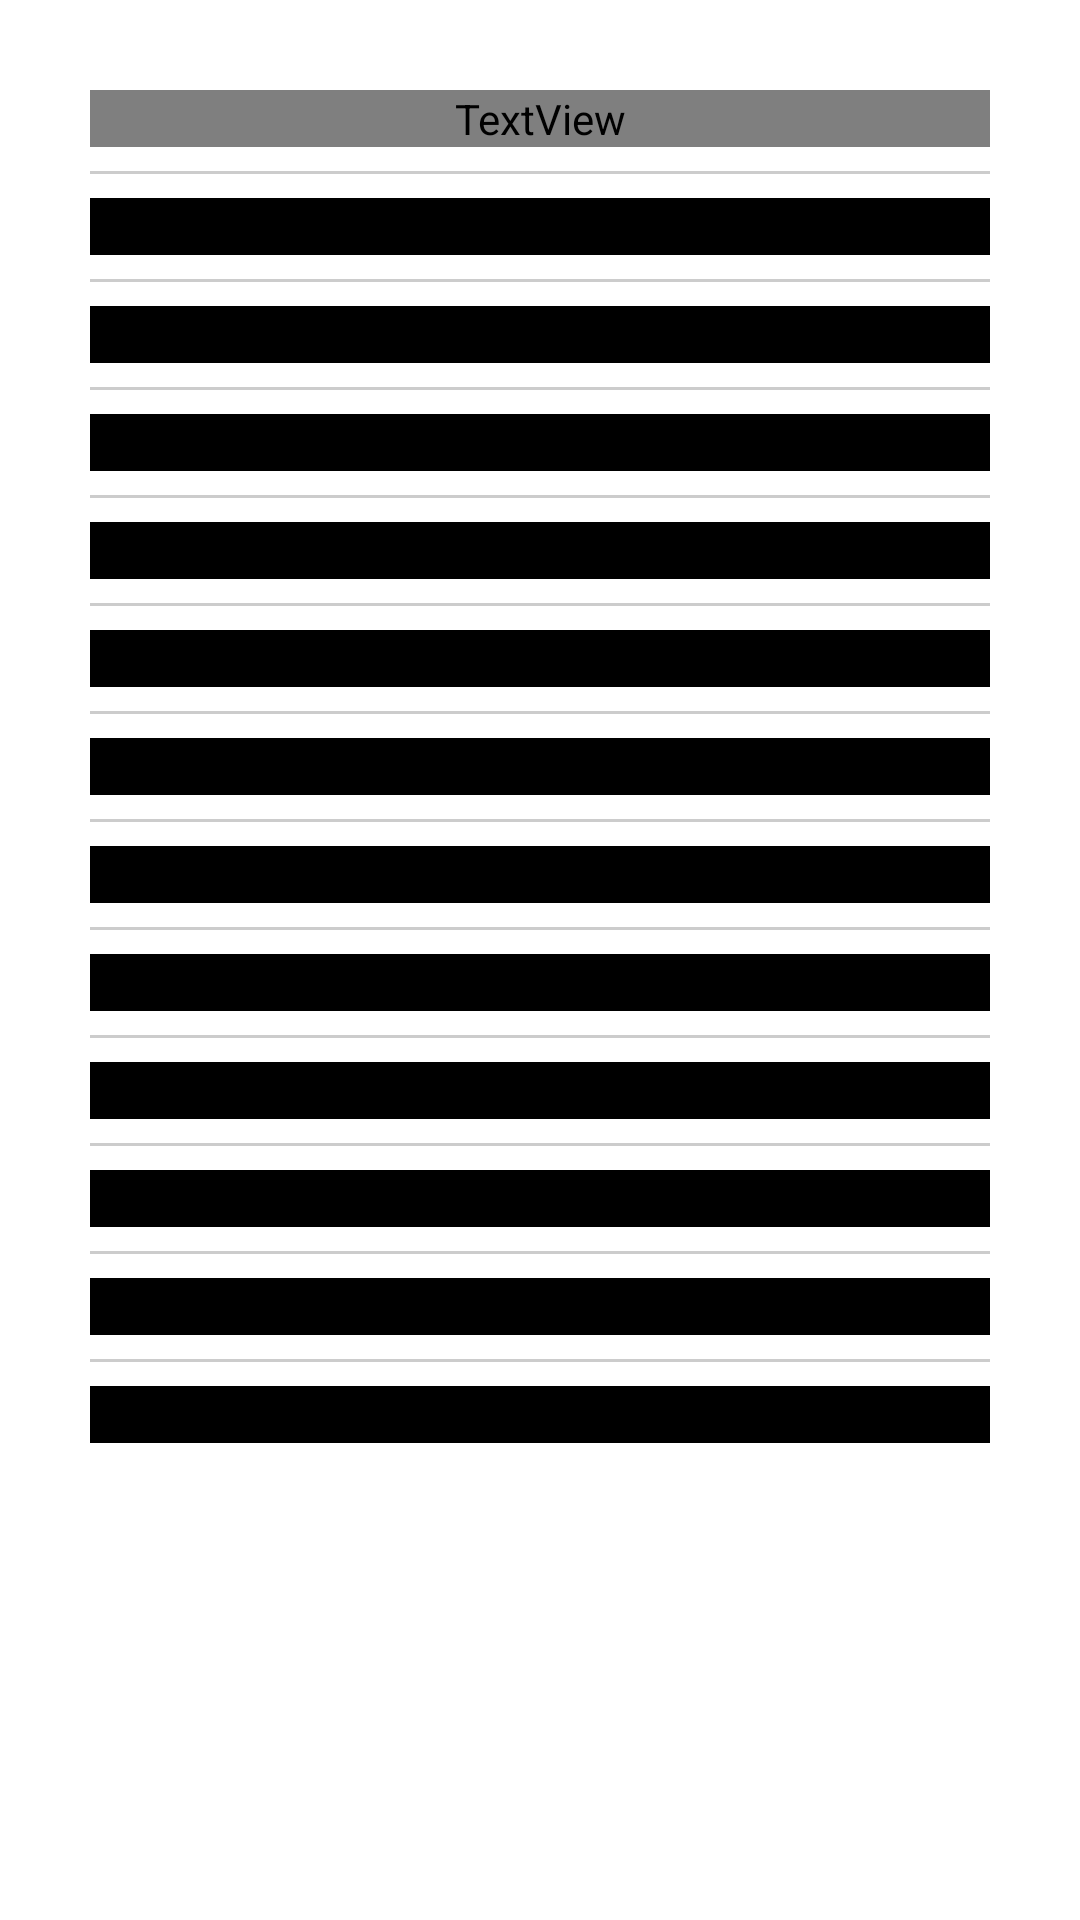

Produce the Android XML layout that renders to this screen, including the resource entries it uses.
<!-- AndroidManifest.xml: application theme Theme.SkiLevelUp -->
<!-- res/layout/fragment_skill_list.xml -->
<?xml version="1.0" encoding="utf-8"?>
<androidx.constraintlayout.widget.ConstraintLayout xmlns:android="http://schemas.android.com/apk/res/android"
    xmlns:tools="http://schemas.android.com/tools"
    android:layout_width="match_parent"
    android:layout_height="match_parent">

    <ScrollView
        android:fillViewport="true"
        android:scrollbars="none"
        android:layout_width="wrap_content"
        android:layout_height="wrap_content"
        tools:ignore="MissingConstraints">

        <LinearLayout
            android:padding="30sp"
            android:layout_width="match_parent"
            android:layout_height="match_parent"
            android:orientation="vertical">
            
            <TextView
                android:layout_width="match_parent"
                android:layout_height="match_parent"
                android:text="Skill List"
                android:textSize="30sp"
                android:fontFamily="@font/bmjua"
                android:textStyle="bold"/>
            <View
                android:layout_width="match_parent"
                android:layout_height="1dp"
                android:background="#CCCCCC"
                android:layout_marginVertical="8dp"/>
            <Button
                android:id="@+id/bt_snowplow"
                android:layout_width="match_parent"
                android:layout_height="match_parent"
                android:backgroundTint="@color/black"
                android:text="SnowPlow"
                android:fontFamily="@font/bmjua"
                android:textStyle="bold"
                android:textSize="20sp"/>
            <View
                android:layout_width="match_parent"
                android:layout_height="1dp"
                android:background="#CCCCCC"
                android:layout_marginVertical="8dp"/>
            <Button
                android:id="@+id/bt_snowplow_turn"
                android:layout_width="match_parent"
                android:layout_height="match_parent"
                android:backgroundTint="@color/black"
                android:text="SnowPlow Turn"
                android:fontFamily="@font/bmjua"
                android:textStyle="bold"
                android:textSize="20sp"/>
            <View
                android:layout_width="match_parent"
                android:layout_height="1dp"
                android:background="#CCCCCC"
                android:layout_marginVertical="8dp"/>
            <Button
                android:id="@+id/bt_stem_turn"
                android:layout_width="match_parent"
                android:layout_height="match_parent"
                android:backgroundTint="@color/black"
                android:text="Stem Turn"
                android:fontFamily="@font/bmjua"
                android:textStyle="bold"
                android:textSize="20sp"/>
            <View
                android:layout_width="match_parent"
                android:layout_height="1dp"
                android:background="#CCCCCC"
                android:layout_marginVertical="8dp"/>
            <Button
                android:id="@+id/bt_parallel_long"
                android:layout_width="match_parent"
                android:layout_height="match_parent"
                android:backgroundTint="@color/black"
                android:text="Parallel Long Turn"
                android:fontFamily="@font/bmjua"
                android:textStyle="bold"
                android:textSize="20sp"/>
            <View
                android:layout_width="match_parent"
                android:layout_height="1dp"
                android:background="#CCCCCC"
                android:layout_marginVertical="8dp"/>
            <Button
                android:id="@+id/bt_parallel_short"
                android:layout_width="match_parent"
                android:layout_height="match_parent"
                android:backgroundTint="@color/black"
                android:text="Parallel Short Turn"
                android:fontFamily="@font/bmjua"
                android:textStyle="bold"
                android:textSize="20sp"/>
            <View
                android:layout_width="match_parent"
                android:layout_height="1dp"
                android:background="#CCCCCC"
                android:layout_marginVertical="8dp"/>
            <Button
                android:id="@+id/bt_dynamic_long"
                android:layout_width="match_parent"
                android:layout_height="match_parent"
                android:backgroundTint="@color/black"
                android:text="Dynamic Long Turn"
                android:fontFamily="@font/bmjua"
                android:textStyle="bold"
                android:textSize="20sp"/>
            <View
                android:layout_width="match_parent"
                android:layout_height="1dp"
                android:background="#CCCCCC"
                android:layout_marginVertical="8dp"/>
            <Button
                android:id="@+id/bt_dynamic_short"
                android:layout_width="match_parent"
                android:layout_height="match_parent"
                android:backgroundTint="@color/black"
                android:text="Dynamic Short Turn"
                android:fontFamily="@font/bmjua"
                android:textStyle="bold"
                android:textSize="20sp"/>
            <View
                android:layout_width="match_parent"
                android:layout_height="1dp"
                android:background="#CCCCCC"
                android:layout_marginVertical="8dp"/>
            <Button
                android:id="@+id/bt_carving_long"
                android:layout_width="match_parent"
                android:layout_height="match_parent"
                android:backgroundTint="@color/black"
                android:text="Carving Long Turn"
                android:fontFamily="@font/bmjua"
                android:textStyle="bold"
                android:textSize="20sp"/>
            <View
                android:layout_width="match_parent"
                android:layout_height="1dp"
                android:background="#CCCCCC"
                android:layout_marginVertical="8dp"/>
            <Button
                android:id="@+id/bt_carving_short"
                android:layout_width="match_parent"
                android:layout_height="match_parent"
                android:backgroundTint="@color/black"
                android:text="Carving Short Turn"
                android:fontFamily="@font/bmjua"
                android:textStyle="bold"
                android:textSize="20sp"/>
            <View
                android:layout_width="match_parent"
                android:layout_height="1dp"
                android:background="#CCCCCC"
                android:layout_marginVertical="8dp"/>
            <Button
                android:id="@+id/bt_combined_downhill"
                android:layout_width="match_parent"
                android:layout_height="match_parent"
                android:backgroundTint="@color/black"
                android:text="Combined Downhill"
                android:fontFamily="@font/bmjua"
                android:textStyle="bold"
                android:textSize="20sp"/>
            <View
                android:layout_width="match_parent"
                android:layout_height="1dp"
                android:background="#CCCCCC"
                android:layout_marginVertical="8dp"/>
            <Button
                android:id="@+id/bt_slalom_racing"
                android:layout_width="match_parent"
                android:layout_height="match_parent"
                android:backgroundTint="@color/black"
                android:text="Slalom Racing"
                android:fontFamily="@font/bmjua"
                android:textStyle="bold"
                android:textSize="20sp"/>
            <View
                android:layout_width="match_parent"
                android:layout_height="1dp"
                android:background="#CCCCCC"
                android:layout_marginVertical="8dp"/>
            <Button
                android:id="@+id/bt_giant_slalom_racing"
                android:layout_width="match_parent"
                android:layout_height="match_parent"
                android:backgroundTint="@color/black"
                android:text="Giant Slalom Racing"
                android:fontFamily="@font/bmjua"
                android:textStyle="bold"
                android:textSize="20sp"/>
            <View
                android:layout_width="match_parent"
                android:layout_height="100dp"/>
        </LinearLayout>

    </ScrollView>



</androidx.constraintlayout.widget.ConstraintLayout>
<!-- resources referenced by this layout -->
<resources>
  <color name="black">#FF000000</color>
  <style name="Theme.SkiLevelUp" parent="Theme.MaterialComponents.DayNight.DarkActionBar">
          
          <item name="colorPrimary">@color/purple_500</item>
          <item name="colorPrimaryVariant">@color/purple_700</item>
          <item name="colorOnPrimary">@color/white</item>
          
          <item name="colorSecondary">@color/teal_200</item>
          <item name="colorSecondaryVariant">@color/teal_700</item>
          <item name="colorOnSecondary">@color/black</item>
          
          <item name="android:statusBarColor">?attr/colorPrimaryVariant</item>
          
      </style>
  <color name="purple_500">#FF6200EE</color>
  <color name="purple_700">#FF3700B3</color>
  <color name="white">#FFFFFFFF</color>
  <color name="teal_200">#FF03DAC5</color>
  <color name="teal_700">#FF018786</color>
</resources>
